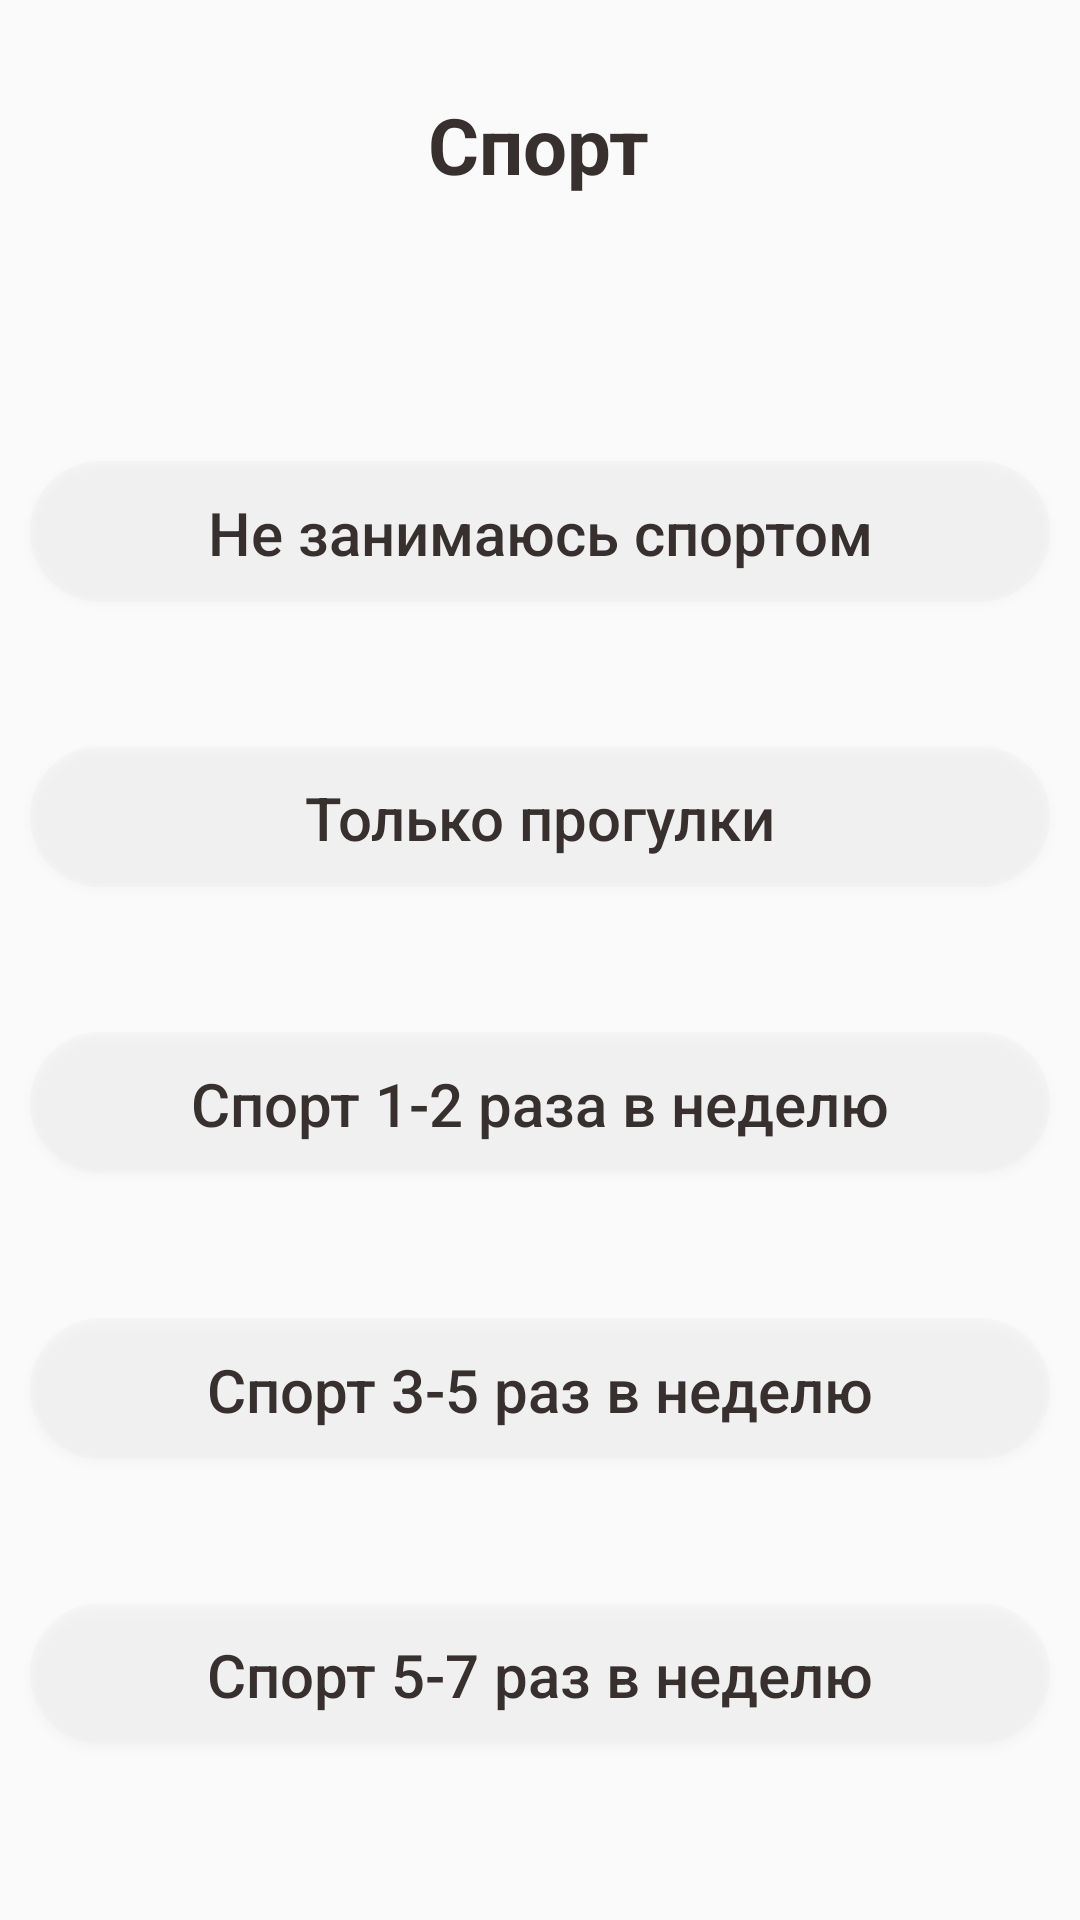

Produce the Android XML layout that renders to this screen, including the resource entries it uses.
<!-- AndroidManifest.xml: application theme AppTheme -->
<!-- res/layout/fragment_sport.xml -->
<?xml version="1.0" encoding="utf-8"?>
<androidx.constraintlayout.widget.ConstraintLayout xmlns:android="http://schemas.android.com/apk/res/android"
    xmlns:app="http://schemas.android.com/apk/res-auto"
    xmlns:tools="http://schemas.android.com/tools"
    android:layout_width="match_parent"
    android:layout_height="match_parent"
    tools:context=".SportFragment">


    <androidx.constraintlayout.widget.Guideline
        android:id="@+id/guideline1"
        android:layout_width="wrap_content"
        android:layout_height="wrap_content"
        android:orientation="horizontal"
        app:layout_constraintGuide_percent="0.15" />

    <TextView
        android:id="@+id/textView"
        android:layout_width="wrap_content"
        android:layout_height="wrap_content"

        android:text="Спорт"
        android:textColor="@color/colorText"
        android:textSize="26sp"
        android:textStyle="bold"

        app:layout_constraintBottom_toTopOf="@+id/guideline1"
        app:layout_constraintEnd_toEndOf="parent"
        app:layout_constraintHorizontal_bias="0.498"
        app:layout_constraintStart_toStartOf="parent"
        app:layout_constraintTop_toTopOf="parent" />

    <Button
        android:id="@+id/button1"
        android:layout_width="match_parent"
        android:layout_height="wrap_content"
        android:background="@drawable/round_shape3"
        android:layout_margin="10sp"

        android:text="Не занимаюсь спортом"
        android:textAllCaps="false"
        android:textColor="@color/colorText"
        android:textSize="20sp"

        app:layout_constraintBottom_toBottomOf="parent"
        app:layout_constraintEnd_toEndOf="parent"
        app:layout_constraintHorizontal_bias="0.501"
        app:layout_constraintStart_toStartOf="parent"
        app:layout_constraintTop_toTopOf="@+id/guideline1"
        app:layout_constraintVertical_bias="0.100000024" />

    <Button
        android:id="@+id/button2"
        android:layout_width="match_parent"
        android:layout_height="wrap_content"
        android:layout_margin="10sp"
        android:background="@drawable/round_shape3"

        android:text="Только прогулки"
        android:textAllCaps="false"
        android:textColor="@color/colorText"
        android:textSize="20sp"

        app:layout_constraintBottom_toBottomOf="parent"
        app:layout_constraintEnd_toEndOf="parent"
        app:layout_constraintHorizontal_bias="0.501"
        app:layout_constraintStart_toStartOf="parent"
        app:layout_constraintTop_toTopOf="@+id/guideline1"
        app:layout_constraintVertical_bias="0.3" />

    <Button
        android:id="@+id/button3"
        android:layout_width="match_parent"
        android:layout_height="wrap_content"
        android:layout_margin="10sp"
        android:background="@drawable/round_shape3"

        android:text="Спорт 1-2 раза в неделю"
        android:textAllCaps="false"
        android:textColor="@color/colorText"
        android:textSize="20sp"

        app:layout_constraintBottom_toBottomOf="parent"
        app:layout_constraintEnd_toEndOf="parent"
        app:layout_constraintStart_toStartOf="parent"
        app:layout_constraintTop_toTopOf="@+id/guideline1" />

    <Button
        android:id="@+id/button4"
        android:layout_width="match_parent"
        android:layout_height="wrap_content"
        android:layout_margin="10sp"
        android:background="@drawable/round_shape3"

        android:text="Спорт 3-5 раз в неделю"
        android:textAllCaps="false"
        android:textColor="@color/colorText"
        android:textSize="20sp"

        app:layout_constraintBottom_toBottomOf="parent"
        app:layout_constraintEnd_toEndOf="parent"
        app:layout_constraintStart_toStartOf="parent"
        app:layout_constraintTop_toTopOf="@+id/guideline1"
        app:layout_constraintVertical_bias="0.7" />

    <Button
        android:id="@+id/button5"
        android:layout_width="match_parent"
        android:layout_height="wrap_content"
        android:layout_margin="10sp"
        android:background="@drawable/round_shape3"

        android:text="Спорт 5-7 раз в неделю"
        android:textAllCaps="false"
        android:textColor="@color/colorText"
        android:textSize="20sp"

        app:layout_constraintBottom_toBottomOf="parent"
        app:layout_constraintEnd_toEndOf="parent"
        app:layout_constraintStart_toStartOf="parent"
        app:layout_constraintTop_toTopOf="@+id/guideline1"
        app:layout_constraintVertical_bias="0.9" />


</androidx.constraintlayout.widget.ConstraintLayout>
<!-- resources referenced by this layout -->
<resources>
  <color name="colorText">#382F2F</color>
  <!-- drawable round_shape3 (drawable) -->
  <?xml version="1.0" encoding="utf-8"?>
  <layer-list xmlns:android="http://schemas.android.com/apk/res/android">
  
      <item android:bottom="1dp">
          <shape xmlns:android="http://schemas.android.com/apk/res/android" android:shape="rectangle">
              <solid android:color="#25DDDDDD"/>
              <corners android:radius="40dp"/>
          </shape>
      </item>
  </layer-list>
  <style name="AppTheme" parent="Theme.AppCompat.Light.NoActionBar">
          
          <item name="colorPrimary">@color/colorPrimary</item>
          <item name="colorPrimaryDark">@color/colorPrimaryDark</item>
          <item name="colorAccent">@color/colorAccent</item>
      </style>
  <color name="colorPrimary">#9AF335</color>
  <color name="colorPrimaryDark">#F5F5F5</color>
  <color name="colorAccent">#664E27</color>
</resources>
